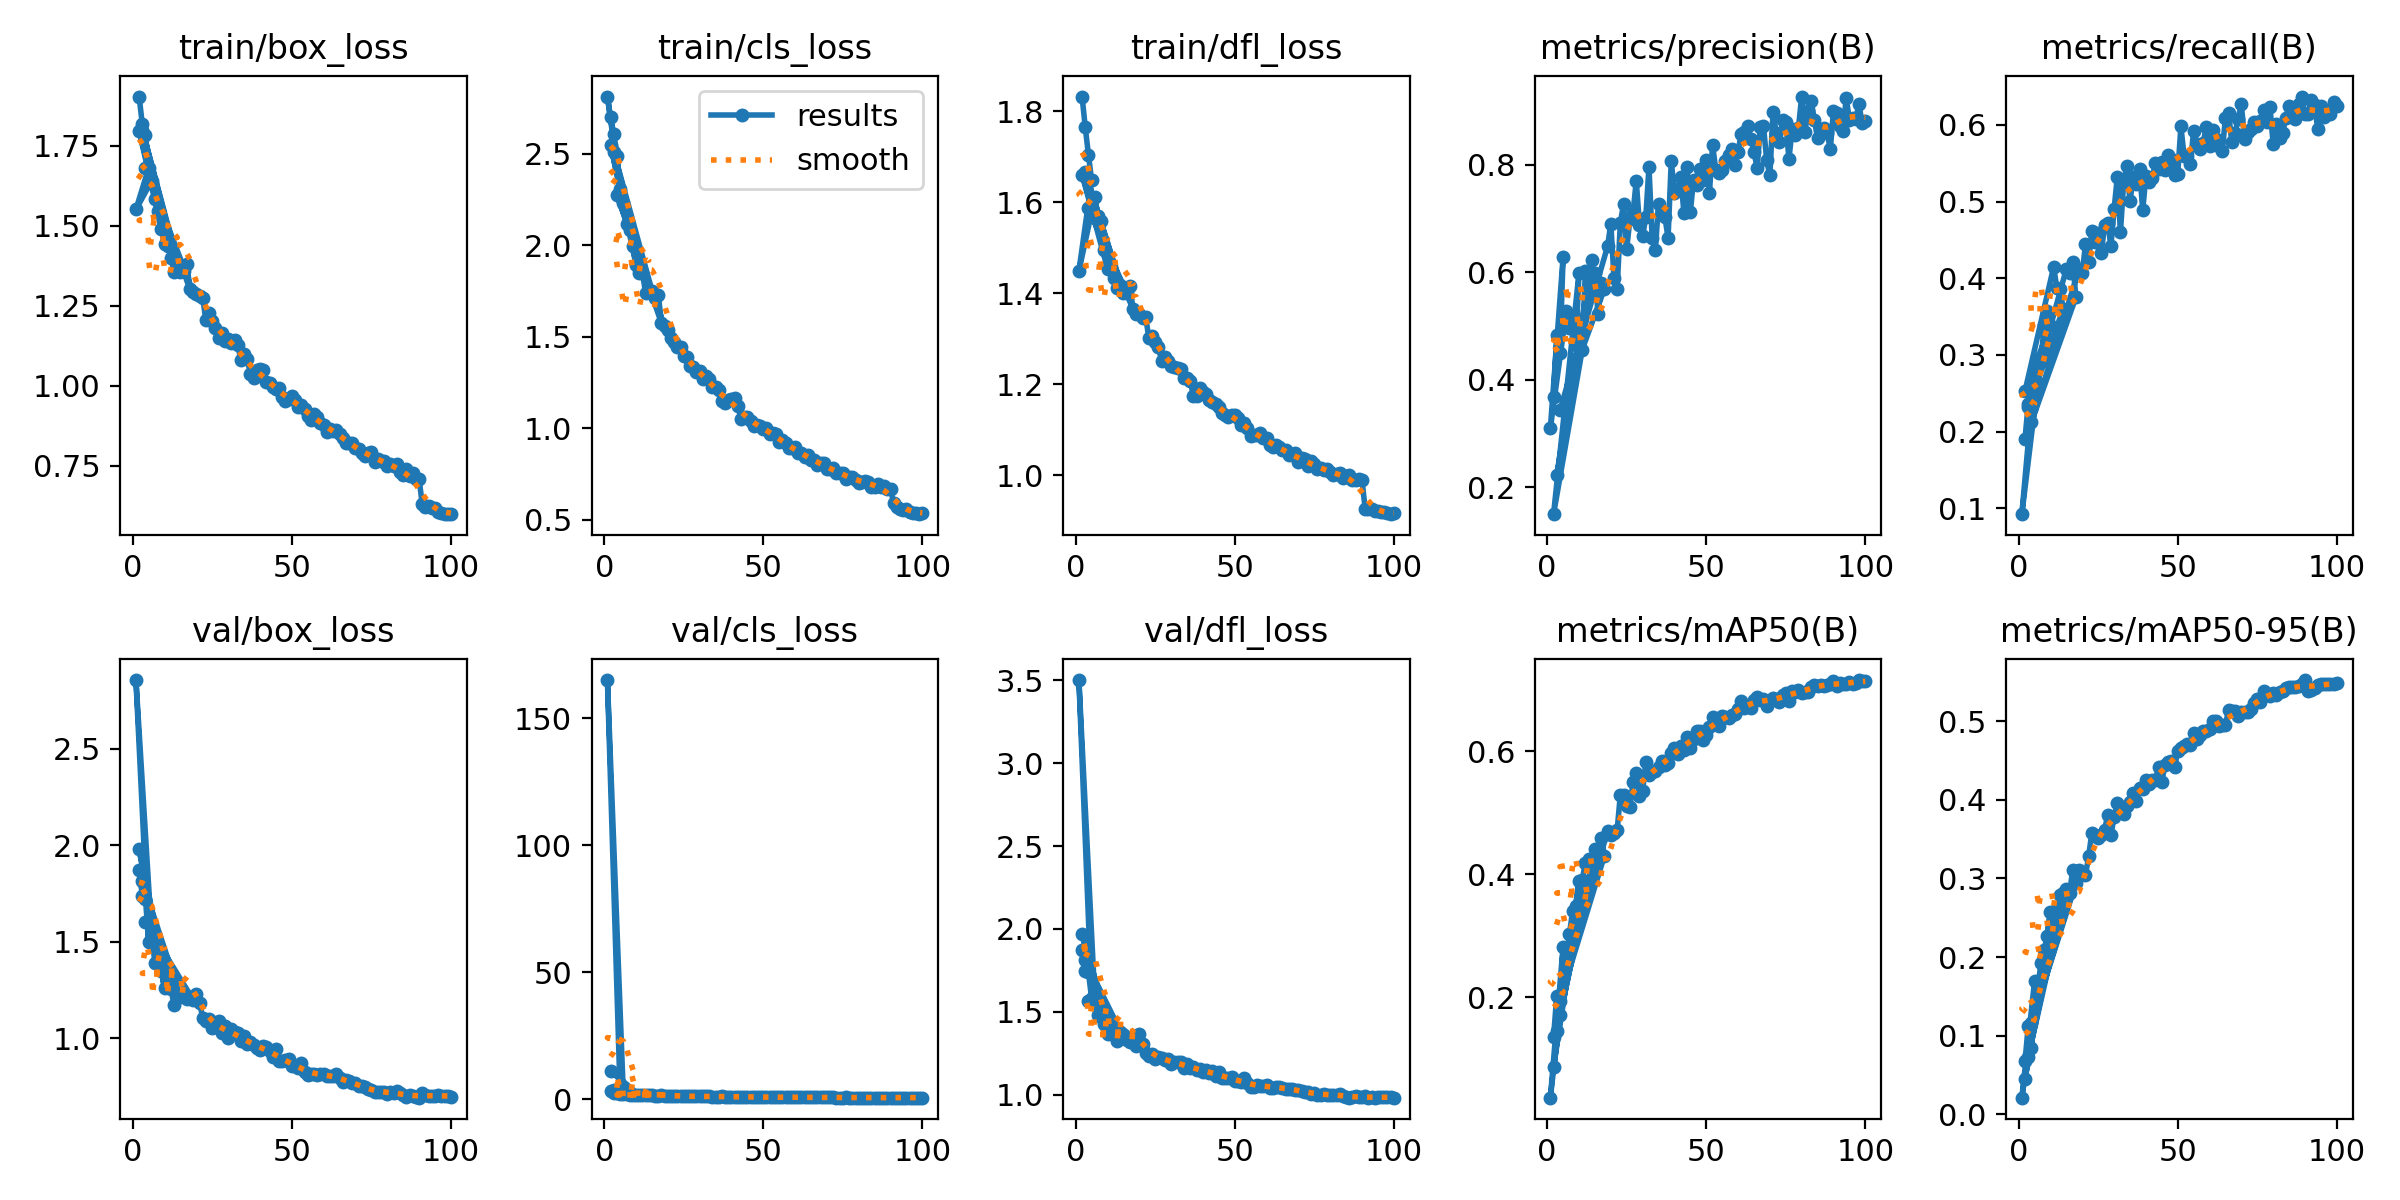

Values plotted in this chart, from the file beside it:
epoch, time, train/box_loss, train/cls_loss, train/dfl_loss, metrics/precision(B), metrics/recall(B), metrics/mAP50(B), metrics/mAP50-95(B), val/box_loss, val/cls_loss, val/dfl_loss, lr/pg0, lr/pg1, lr/pg2
2, 291.6, 1.903, 2.701, 1.833, 0.3682, 0.191, 0.1343, 0.06728, 1.872, 3.387, 1.875, 0.04007, 0.006658, 0.006658
3, 424.6, 1.817, 2.607, 1.765, 0.4829, 0.2358, 0.2019, 0.1118, 1.738, 2.363, 1.749, 0.01006, 0.009983, 0.009983
4, 572.6, 1.784, 2.488, 1.705, 0.4496, 0.2293, 0.171, 0.08475, 1.723, 2.377, 1.738, 0.009978, 0.009978, 0.009978
5, 719.3, 1.68, 2.307, 1.648, 0.6279, 0.2781, 0.2815, 0.1691, 1.498, 2.091, 1.581, 0.009961, 0.009961, 0.009961
1, 599.1, 1.55, 2.813, 1.449, 0.3099, 0.09246, 0.03644, 0.02101, 2.856, 165.1, 3.502, 0.07027, 0.003303, 0.003303
6, 847.8, 1.641, 2.23, 1.612, 0.5273, 0.2631, 0.2633, 0.159, 1.518, 2.14, 1.581, 0.009939, 0.009939, 0.009939
7, 984.8, 1.582, 2.115, 1.57, 0.4958, 0.2903, 0.3021, 0.1923, 1.387, 1.914, 1.483, 0.009912, 0.009912, 0.009912
8, 1125, 1.545, 2.083, 1.558, 0.5151, 0.3391, 0.3407, 0.2085, 1.405, 1.803, 1.47, 0.009881, 0.009881, 0.009881
9, 1269, 1.489, 1.998, 1.495, 0.4639, 0.3577, 0.3481, 0.2271, 1.345, 1.761, 1.427, 0.009844, 0.009844, 0.009844
10, 1430, 1.442, 1.894, 1.454, 0.5981, 0.3391, 0.3893, 0.2572, 1.258, 1.568, 1.366, 0.009803, 0.009803, 0.009803
2, 1227, 1.797, 2.548, 1.661, 0.1499, 0.2531, 0.08627, 0.04426, 1.978, 11.32, 1.967, 0.04027, 0.006635, 0.006635
11, 1590, 1.436, 1.849, 1.457, 0.4552, 0.4148, 0.3904, 0.2527, 1.269, 1.678, 1.38, 0.009758, 0.009758, 0.009758
12, 1803, 1.399, 1.851, 1.433, 0.6014, 0.3875, 0.4182, 0.2607, 1.256, 1.641, 1.362, 0.009707, 0.009707, 0.009707
13, 2014, 1.356, 1.74, 1.412, 0.5917, 0.3866, 0.4245, 0.2785, 1.171, 1.582, 1.324, 0.009652, 0.009652, 0.009652
14, 2273, 1.38, 1.752, 1.419, 0.6224, 0.36, 0.412, 0.281, 1.218, 1.576, 1.349, 0.009593, 0.009593, 0.009593
3, 2175, 1.8, 2.512, 1.666, 0.2228, 0.2321, 0.1446, 0.07295, 1.812, 3.76, 1.812, 0.01026, 0.00996, 0.00996
15, 2556, 1.354, 1.753, 1.402, 0.5987, 0.4123, 0.4401, 0.287, 1.214, 1.653, 1.348, 0.009529, 0.009529, 0.009529
16, 2789, 1.359, 1.712, 1.401, 0.5223, 0.4075, 0.4262, 0.2815, 1.213, 1.487, 1.332, 0.00946, 0.00946, 0.00946
17, 3019, 1.379, 1.729, 1.417, 0.58, 0.4207, 0.4587, 0.3105, 1.205, 1.397, 1.32, 0.009388, 0.009388, 0.009388
18, 3283, 1.301, 1.575, 1.367, 0.5692, 0.3752, 0.4301, 0.2937, 1.211, 1.509, 1.347, 0.009311, 0.009311, 0.009311
4, 3160, 1.68, 2.274, 1.587, 0.3428, 0.2124, 0.1942, 0.1163, 1.601, 2.896, 1.564, 0.009978, 0.009978, 0.009978
19, 3583, 1.292, 1.557, 1.356, 0.6484, 0.4121, 0.4709, 0.3109, 1.199, 1.468, 1.297, 0.009229, 0.009229, 0.009229
20, 3890, 1.285, 1.54, 1.355, 0.6905, 0.4067, 0.4636, 0.3073, 1.23, 1.402, 1.364, 0.009144, 0.009144, 0.009144
21, 4253, 1.28, 1.494, 1.346, 0.5901, 0.4443, 0.4664, 0.3037, 1.184, 1.496, 1.308, 0.009055, 0.009055, 0.009055
22, 4445, 1.274, 1.47, 1.348, 0.5692, 0.4211, 0.4718, 0.3284, 1.105, 1.318, 1.251, 0.008961, 0.008961, 0.008961
23, 4637, 1.205, 1.446, 1.301, 0.6924, 0.4621, 0.5293, 0.3579, 1.091, 1.235, 1.232, 0.008864, 0.008864, 0.008864
24, 4799, 1.226, 1.444, 1.307, 0.7261, 0.4477, 0.5282, 0.3549, 1.101, 1.252, 1.244, 0.008763, 0.008763, 0.008763
25, 4955, 1.202, 1.396, 1.294, 0.6434, 0.4597, 0.5104, 0.352, 1.054, 1.207, 1.216, 0.008658, 0.008658, 0.008658
26, 5111, 1.182, 1.389, 1.282, 0.6986, 0.433, 0.5086, 0.3547, 1.056, 1.284, 1.227, 0.00855, 0.00855, 0.00855
27, 5258, 1.148, 1.341, 1.251, 0.7104, 0.47, 0.5497, 0.362, 1.086, 1.198, 1.223, 0.008439, 0.008439, 0.008439
28, 5381, 1.166, 1.336, 1.26, 0.7702, 0.4725, 0.5645, 0.3803, 1.028, 1.121, 1.207, 0.008323, 0.008323, 0.008323
29, 5521, 1.141, 1.305, 1.252, 0.6883, 0.4418, 0.5263, 0.3551, 1.063, 1.213, 1.212, 0.008205, 0.008205, 0.008205
30, 5673, 1.147, 1.315, 1.241, 0.6675, 0.4901, 0.5345, 0.3783, 1, 1.132, 1.182, 0.008084, 0.008084, 0.008084
31, 5803, 1.134, 1.271, 1.238, 0.7022, 0.5317, 0.5821, 0.3957, 1.046, 1.109, 1.198, 0.00796, 0.00796, 0.00796
32, 5998, 1.142, 1.285, 1.236, 0.7958, 0.4602, 0.5612, 0.3848, 1.033, 1.128, 1.2, 0.007832, 0.007832, 0.007832
33, 6294, 1.127, 1.271, 1.233, 0.6631, 0.5246, 0.5655, 0.3816, 1.025, 1.127, 1.194, 0.007702, 0.007702, 0.007702
34, 6469, 1.079, 1.226, 1.213, 0.6412, 0.5469, 0.5681, 0.3918, 0.9824, 1.079, 1.16, 0.00757, 0.00757, 0.00757
35, 6601, 1.097, 1.227, 1.213, 0.7273, 0.5003, 0.5736, 0.3968, 1.012, 1.076, 1.185, 0.007435, 0.007435, 0.007435
36, 6729, 1.083, 1.207, 1.208, 0.7126, 0.5319, 0.5836, 0.4088, 0.9704, 1.059, 1.16, 0.007297, 0.007297, 0.007297
37, 6893, 1.037, 1.148, 1.174, 0.7029, 0.5229, 0.5768, 0.3988, 0.9808, 1.12, 1.166, 0.007158, 0.007158, 0.007158
38, 7125, 1.023, 1.137, 1.175, 0.6637, 0.5426, 0.5804, 0.415, 0.9653, 1.029, 1.149, 0.007016, 0.007016, 0.007016
39, 7280, 1.05, 1.154, 1.191, 0.8066, 0.4886, 0.5971, 0.4139, 0.9504, 0.9981, 1.156, 0.006872, 0.006872, 0.006872
40, 7401, 1.051, 1.16, 1.184, 0.748, 0.5338, 0.6052, 0.425, 0.9387, 0.9814, 1.137, 0.006727, 0.006727, 0.006727
41, 7519, 1.05, 1.167, 1.179, 0.7542, 0.5251, 0.5946, 0.4205, 0.9578, 1.014, 1.147, 0.00658, 0.00658, 0.00658
42, 7645, 1.012, 1.124, 1.165, 0.7762, 0.5311, 0.609, 0.4258, 0.9535, 0.9937, 1.13, 0.006431, 0.006431, 0.006431
43, 7772, 1.009, 1.053, 1.162, 0.7096, 0.5508, 0.602, 0.4255, 0.9355, 1.021, 1.14, 0.006281, 0.006281, 0.006281
44, 7894, 0.9945, 1.06, 1.157, 0.7951, 0.5425, 0.6233, 0.4415, 0.8998, 0.9153, 1.114, 0.00613, 0.00613, 0.00613
45, 8147, 0.9909, 1.063, 1.149, 0.7118, 0.5522, 0.6051, 0.4227, 0.944, 0.9616, 1.139, 0.005978, 0.005978, 0.005978
46, 8395, 0.9916, 1.041, 1.137, 0.7715, 0.5416, 0.6201, 0.4447, 0.8826, 0.9546, 1.102, 0.005824, 0.005824, 0.005824
47, 8682, 0.9654, 1.011, 1.133, 0.7624, 0.5611, 0.6327, 0.4484, 0.882, 0.8877, 1.101, 0.00567, 0.00567, 0.00567
48, 8935, 0.9533, 1.017, 1.128, 0.7911, 0.5561, 0.6321, 0.4497, 0.8855, 0.929, 1.102, 0.005516, 0.005516, 0.005516
49, 9199, 0.9593, 1.014, 1.133, 0.771, 0.535, 0.6184, 0.4412, 0.8891, 0.9167, 1.106, 0.005361, 0.005361, 0.005361
50, 9614, 0.9671, 0.9977, 1.132, 0.8091, 0.5356, 0.627, 0.462, 0.8573, 0.8743, 1.083, 0.005205, 0.005205, 0.005205
51, 9983, 0.9556, 1.004, 1.126, 0.7475, 0.598, 0.6397, 0.4659, 0.8529, 0.8498, 1.082, 0.00505, 0.00505, 0.00505
52, 10421, 0.9332, 0.9665, 1.111, 0.837, 0.5595, 0.6552, 0.4687, 0.8431, 0.8441, 1.075, 0.004895, 0.004895, 0.004895
53, 10833, 0.94, 0.9734, 1.116, 0.79, 0.5593, 0.6451, 0.471, 0.8712, 0.8843, 1.101, 0.004739, 0.004739, 0.004739
54, 11212, 0.9285, 0.9671, 1.103, 0.7852, 0.5488, 0.6413, 0.4701, 0.8258, 0.8337, 1.068, 0.004584, 0.004584, 0.004584
55, 11501, 0.9059, 0.9257, 1.086, 0.7894, 0.5927, 0.6571, 0.4846, 0.8106, 0.826, 1.048, 0.00443, 0.00443, 0.00443
56, 11993, 0.892, 0.9346, 1.089, 0.8068, 0.5752, 0.6558, 0.4773, 0.8121, 0.8024, 1.048, 0.004276, 0.004276, 0.004276
57, 12352, 0.9102, 0.9211, 1.089, 0.818, 0.5687, 0.6536, 0.482, 0.8149, 0.8358, 1.059, 0.004122, 0.004122, 0.004122
... 43 more rows
